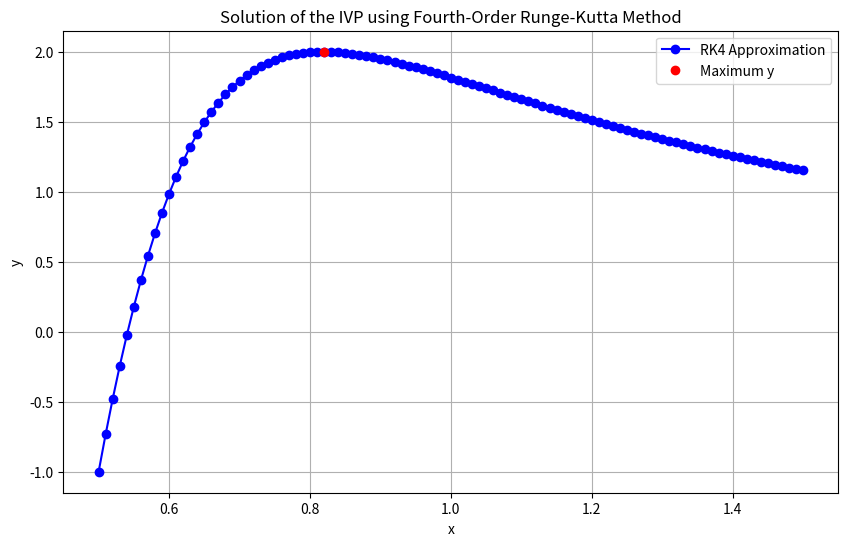

Here is the Python script that generated this plot:
import numpy as np
import matplotlib.pyplot as plt

def rk4(f, x0, y0, h, x_end):
    """
    Implements the Fourth-Order Runge-Kutta (RK4) method for solving ODEs.
    
    Parameters:
    f      : Function representing the ODE y' = f(x, y)
    x0     : Initial x value
    y0     : Initial y value
    h      : Step size
    x_end  : The value of x at which to stop the integration
    
    Returns:
    xs     : Array of x values
    ys     : Array of y values corresponding to xs
    """
    # Calculate the number of steps
    N = int(np.ceil((x_end - x0) / h))
    
    # Initialize arrays to store x and y values
    xs = np.zeros(N + 1)
    ys = np.zeros(N + 1)
    
    # Set initial conditions
    xs[0] = x0
    ys[0] = y0
    
    # Iterate using RK4
    for i in range(N):
        xi = xs[i]
        yi = ys[i]
        
        # Compute RK4 coefficients
        k1 = h * f(xi, yi)
        k2 = h * f(xi + h/2, yi + k1/2)
        k3 = h * f(xi + h/2, yi + k2/2)
        k4 = h * f(xi + h, yi + k3)
        
        # Update y
        yi_next = yi + (k1 + 2*k2 + 2*k3 + k4) / 6
        
        # Update x
        xi_next = xi + h
        
        # Store the next values
        xs[i + 1] = xi_next
        ys[i + 1] = yi_next
        
    return xs, ys

def f(x, y):
    """
    Defines the ODE y' = f(x, y) = 1.8 / x^4 - y^2
    """
    return (1.8 / x**4) - y**2

def find_max(xs, ys):
    """
    Finds the maximum y value and its corresponding x value.
    
    Parameters:
    xs : Array of x values
    ys : Array of y values
    
    Returns:
    max_y : The maximum y value
    max_x : The x value at which the maximum y occurs
    """
    max_index = np.argmax(ys)
    max_y = ys[max_index]
    max_x = xs[max_index]
    return max_y, max_x

def main():
    # Initial conditions
    x0 = 0.5
    y0 = -1
    h = 0.01  # Step size
    x_end = 1.5  # End of interval
    
    # Perform RK4
    xs, ys = rk4(f, x0, y0, h, x_end)
    
    # Find maximum y and its location
    max_y, max_x = find_max(xs, ys)
    
    # Display the results
    print("Approximate Solution using RK4:")
    for xi, yi in zip(xs, ys):
        print(f"x = {xi:.2f}, y = {yi:.6f}")
    
    print(f"\nMaximum value of y over [0.5, 1.5]: {max_y:.6f}")
    print(f"Occurs at x = {max_x:.2f}")
    
    # (Optional) Plot the solution
    plt.figure(figsize=(10, 6))
    plt.plot(xs, ys, 'bo-', label='RK4 Approximation')
    plt.plot(max_x, max_y, 'ro', label='Maximum y')
    plt.title("Solution of the IVP using Fourth-Order Runge-Kutta Method")
    plt.xlabel("x")
    plt.ylabel("y")
    plt.legend()
    plt.grid(True)
    plt.show()

if __name__ == "__main__":
    main()
